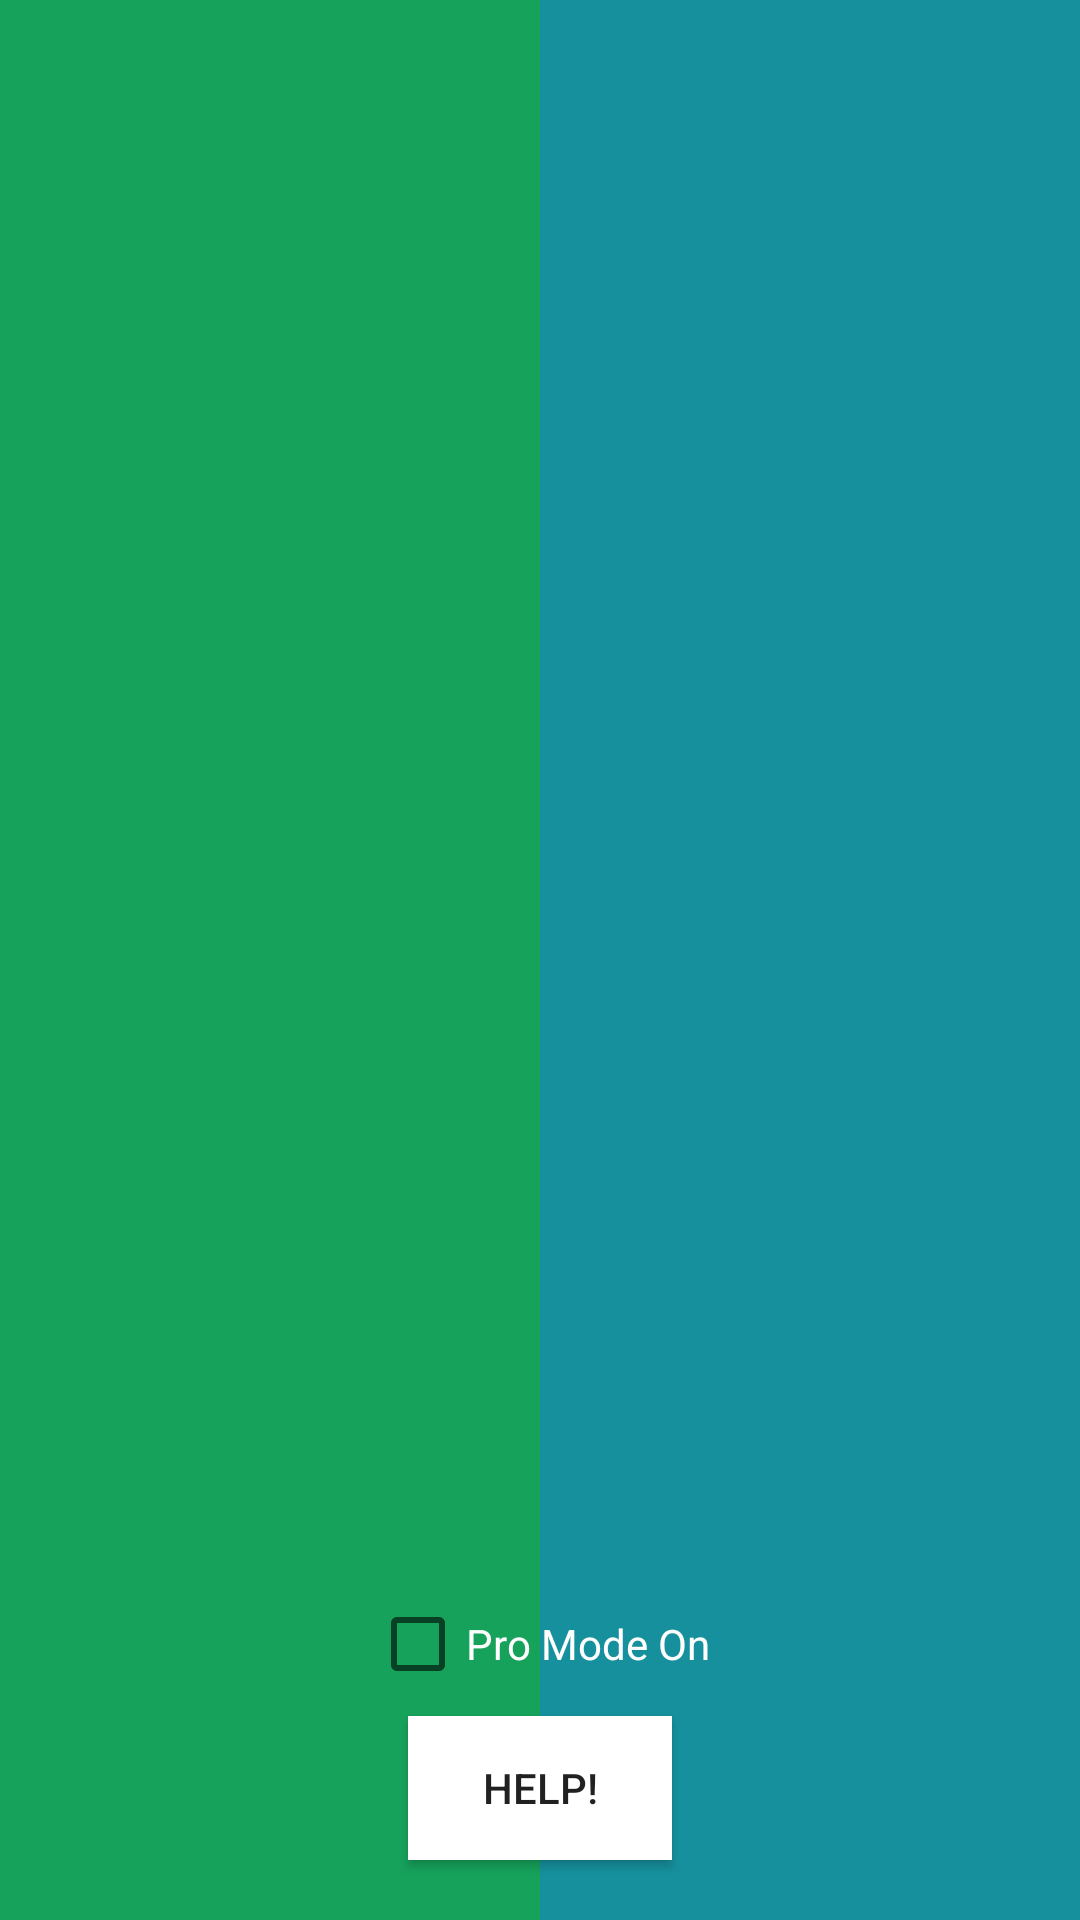

Write the Android layout XML for this screen, with the resource values it uses.
<!-- AndroidManifest.xml: application theme Theme.TextImageHider -->
<!-- res/layout/activity_main.xml -->
<?xml version="1.0" encoding="utf-8"?>
<RelativeLayout xmlns:android="http://schemas.android.com/apk/res/android"
    xmlns:app="http://schemas.android.com/apk/res-auto"
    xmlns:tools="http://schemas.android.com/tools"
    android:layout_width="match_parent"
    android:layout_height="match_parent"
    tools:context=".MainActivity">
    <LinearLayout
        android:layout_width="match_parent"
        android:layout_height="match_parent"
        android:orientation="horizontal"
        android:weightSum="2">

        <RelativeLayout
            android:layout_width="match_parent"
            android:layout_height="match_parent"
            android:background="#16A25B"
            android:layout_weight="1"
            android:padding="20dp">

            <Button
                android:id="@+id/main_encryption"
                android:layout_width="180dp"
                android:layout_height="180dp"
                android:layout_centerVertical="true"
                android:background="@drawable/enhanced_encryption_data"
                android:backgroundTint="#FFFDFD" />

        </RelativeLayout>

        <RelativeLayout
            android:layout_width="match_parent"
            android:layout_height="match_parent"
            android:layout_weight="1"
            android:background="#16909D"
            android:padding="20dp">

            <Button
                android:id="@+id/main_no_encryption"
                android:layout_width="180dp"
                android:layout_height="180dp"
                android:layout_centerVertical="true"
                android:background="@drawable/no_encryption_24" />

        </RelativeLayout>
    </LinearLayout>

    <Button
        android:id="@+id/HelpButton"
        android:text="Help!"
        android:layout_width="wrap_content"
        android:layout_height="wrap_content"
        android:layout_alignParentBottom="true"
        android:layout_centerHorizontal="true"
        android:layout_marginBottom="20dp"
        android:background="@color/white"/>

    <CheckBox
        android:id="@+id/CheckBoxProMode"
        android:text="Pro Mode On"
        android:layout_width="wrap_content"
        android:layout_height="wrap_content"
        android:layout_centerHorizontal="true"
        android:layout_above="@id/HelpButton"
        android:layout_marginBottom="8dp"
        android:textColor="@android:color/white" />
</RelativeLayout>
<!-- resources referenced by this layout -->
<resources>
  <style name="Theme.TextImageHider" parent="Theme.MaterialComponents.Light.Bridge">
          
          <item name="colorPrimary">@color/purple_500</item>
          <item name="colorPrimaryVariant">@color/purple_700</item>
          <item name="colorOnPrimary">@color/white</item>
          
          <item name="colorSecondary">@color/teal_200</item>
          <item name="colorSecondaryVariant">@color/teal_700</item>
          <item name="colorOnSecondary">@color/black</item>
          
          <item name="android:statusBarColor" tools:targetApi="l">?attr/colorPrimaryVariant</item>
          
      </style>
  <!-- not gathered from this repository: default colours our renderer supplied (Android Studio template values) -->
  <color name="purple_500">#FF6200EE</color>
  <color name="purple_700">#FF3700B3</color>
  <color name="teal_200">#FF03DAC5</color>
  <color name="teal_700">#FF018786</color>
  <color name="black">#FF000000</color>
  <color name="white">#FFFFFFFF</color>
</resources>
